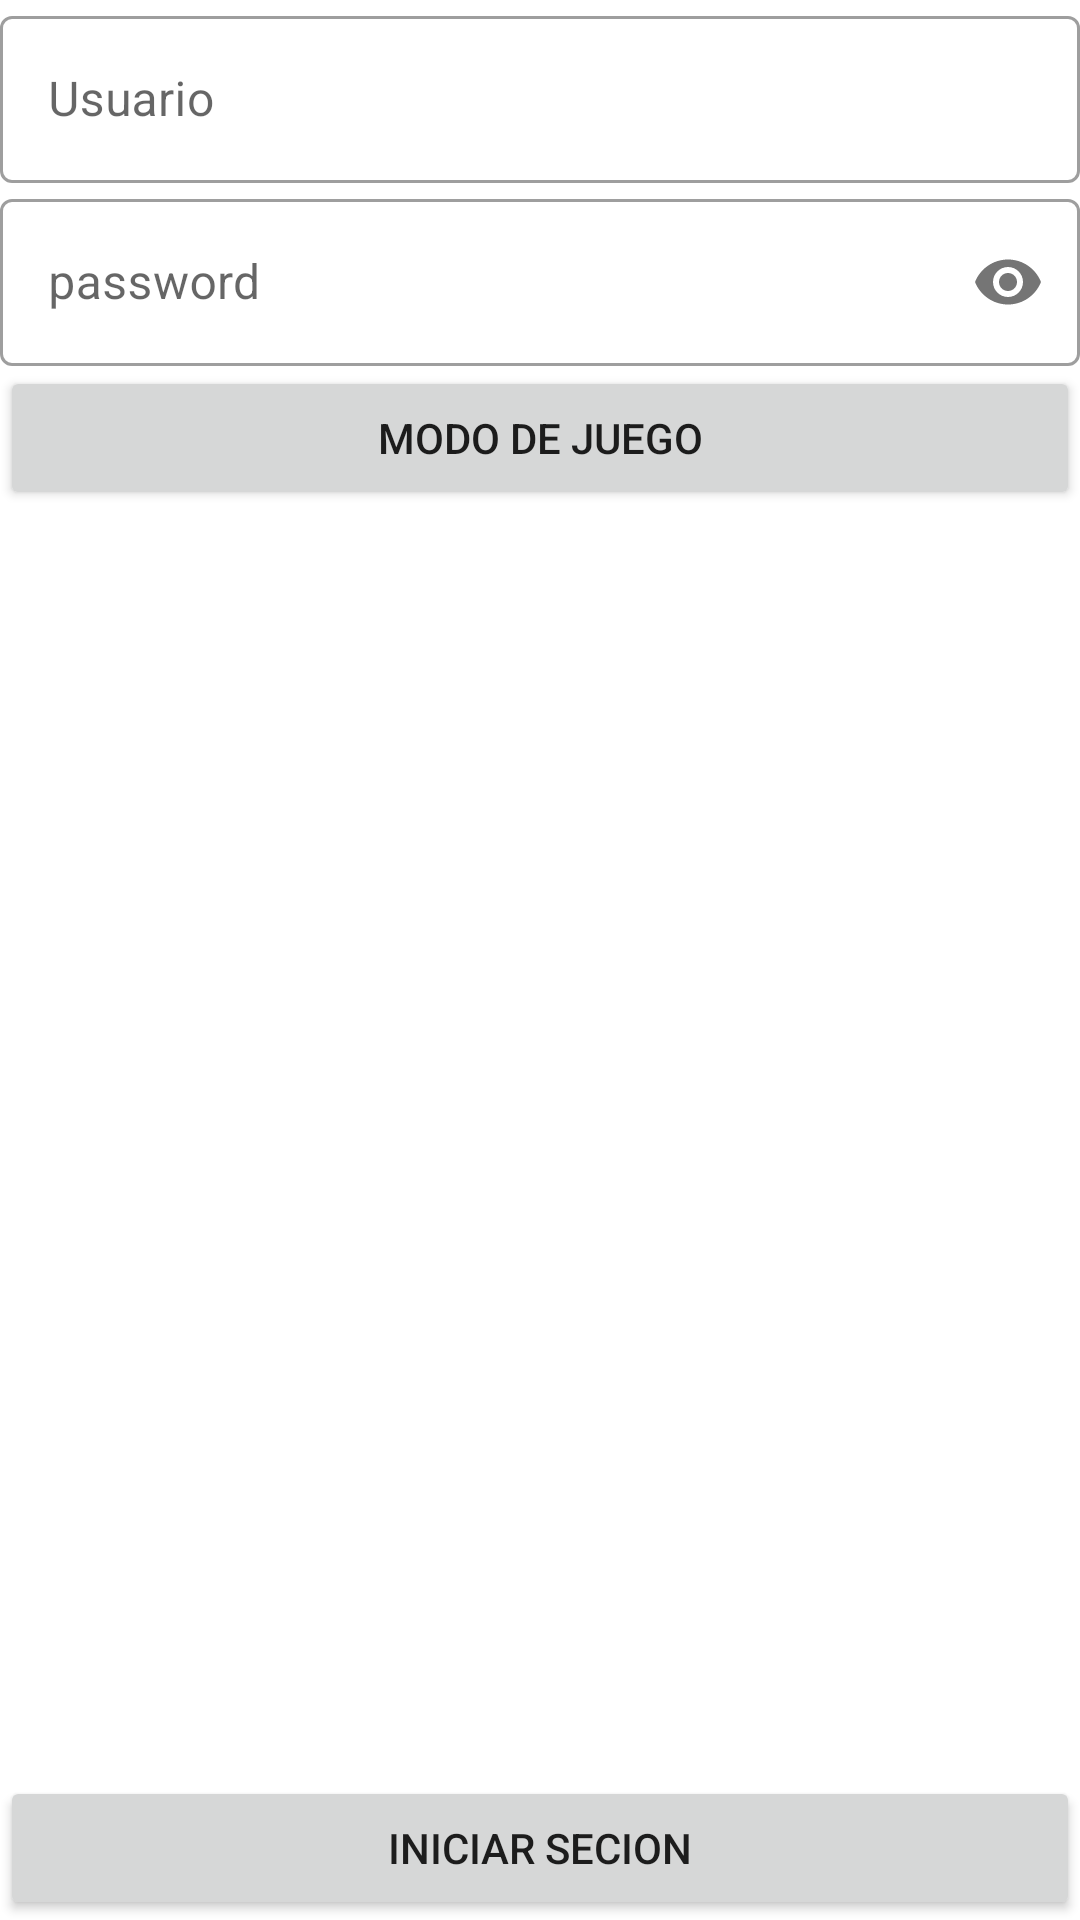

The Android layout XML behind this screen, and the referenced resources:
<!-- AndroidManifest.xml: application theme Theme.Navigation_componet -->
<!-- res/layout/fragment_start.xml -->
<androidx.constraintlayout.widget.ConstraintLayout xmlns:android="http://schemas.android.com/apk/res/android"
    xmlns:app="http://schemas.android.com/apk/res-auto"
    xmlns:tools="http://schemas.android.com/tools"
    android:layout_width="match_parent"
    android:layout_height="match_parent"
    tools:context=".StartFragment">

    <com.google.android.material.textfield.TextInputLayout
        android:id="@+id/textInputLayout_usuario"
        style="@style/Widget.MaterialComponents.TextInputLayout.OutlinedBox"
        android:layout_width="match_parent"
        android:layout_height="wrap_content"
        app:layout_constraintEnd_toEndOf="parent"
        app:layout_constraintStart_toStartOf="parent"
        app:layout_constraintTop_toTopOf="parent">

        <com.google.android.material.textfield.TextInputEditText
            android:id="@+id/textInputEditText_usuario"
            android:layout_width="match_parent"
            android:layout_height="wrap_content"
            android:hint="@string/textInputLayout_usuario" />

    </com.google.android.material.textfield.TextInputLayout>

    <com.google.android.material.textfield.TextInputLayout
        android:id="@+id/textInputLayout_contraseña"
        style="@style/Widget.MaterialComponents.TextInputLayout.OutlinedBox"
        android:layout_width="match_parent"
        android:layout_height="wrap_content"
        app:passwordToggleEnabled="true"
        app:layout_constraintEnd_toEndOf="parent"
        app:layout_constraintStart_toStartOf="parent"
        app:layout_constraintTop_toBottomOf="@+id/textInputLayout_usuario">

        <com.google.android.material.textfield.TextInputEditText
            android:id="@+id/textInputEditText_contrasena"
            android:layout_width="match_parent"
            android:layout_height="wrap_content"
            android:hint="@string/textInputLayout_contrasenia"
            android:inputType="numberPassword" />

    </com.google.android.material.textfield.TextInputLayout>

    <Button
        android:id="@+id/btnGameMode"
        android:layout_width="0dp"
        android:layout_height="wrap_content"
        android:text="Modo de Juego"
        app:layout_constraintEnd_toEndOf="parent"
        app:layout_constraintStart_toStartOf="parent"
        app:layout_constraintTop_toBottomOf="@+id/textInputLayout_contraseña" />

    <Button
        android:id="@+id/btn_sesion"
        android:layout_width="0dp"
        android:layout_height="wrap_content"
        android:text="Iniciar secion"
        app:layout_constraintBottom_toBottomOf="parent"
        app:layout_constraintEnd_toEndOf="parent"
        app:layout_constraintStart_toStartOf="parent" />

</androidx.constraintlayout.widget.ConstraintLayout>
<!-- resources referenced by this layout -->
<resources>
  <string name="textInputLayout_contrasenia">password</string>
  <string name="textInputLayout_usuario">Usuario</string>
  <style name="Theme.Navigation_componet" parent="Theme.MaterialComponents.DayNight.DarkActionBar">
          
          <item name="colorPrimary">@color/purple_500</item>
          <item name="colorPrimaryVariant">@color/purple_700</item>
          <item name="colorOnPrimary">@color/white</item>
          
          <item name="colorSecondary">@color/teal_200</item>
          <item name="colorSecondaryVariant">@color/teal_700</item>
          <item name="colorOnSecondary">@color/black</item>
          
          <item name="android:statusBarColor" tools:targetApi="l">?attr/colorPrimaryVariant</item>
          
      </style>
  <!-- not gathered from this repository: default colours our renderer supplied (Android Studio template values) -->
  <color name="purple_500">#FF6200EE</color>
  <color name="purple_700">#FF3700B3</color>
  <color name="teal_200">#FF03DAC5</color>
  <color name="teal_700">#FF018786</color>
  <color name="black">#FF000000</color>
  <color name="white">#FFFFFFFF</color>
</resources>
